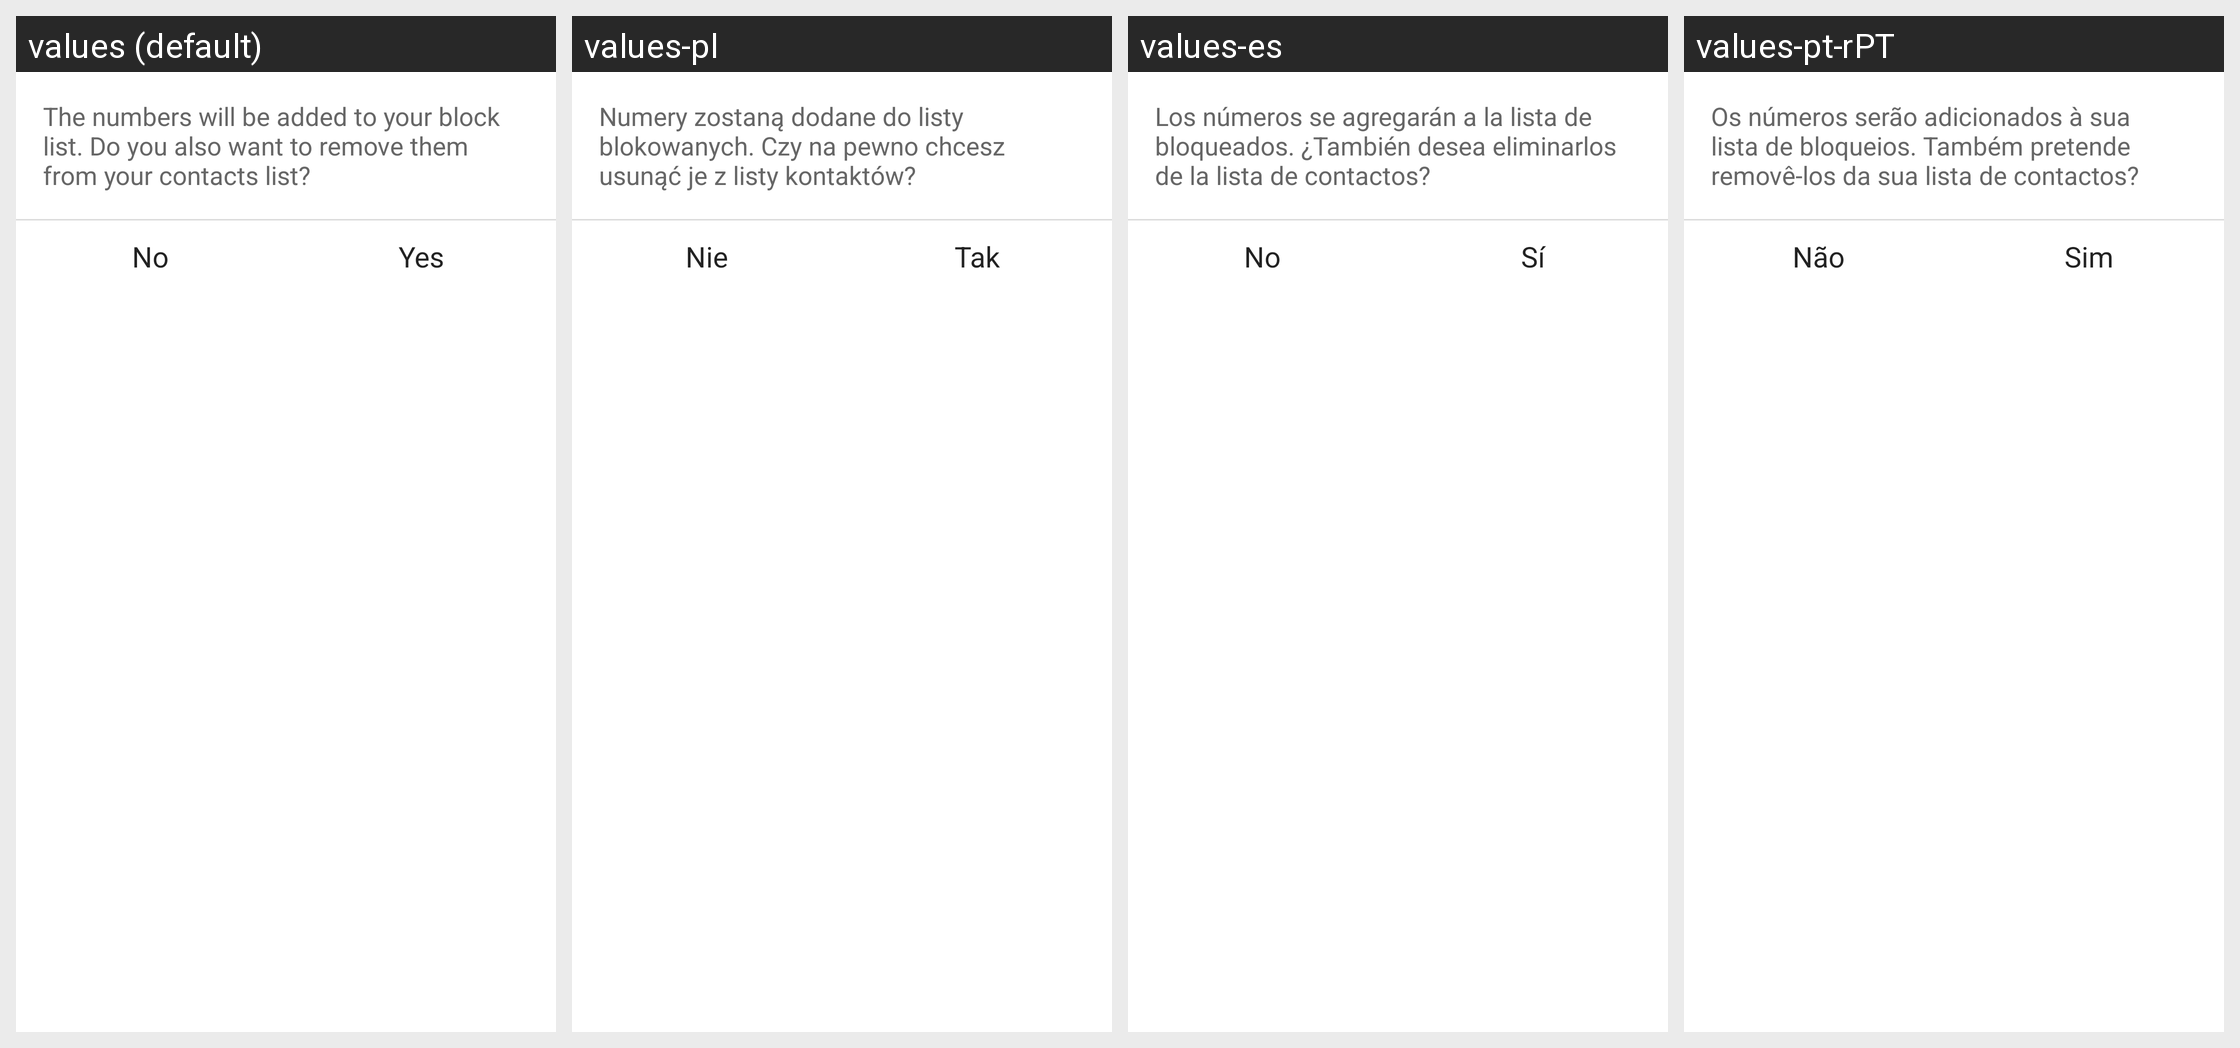

Here is an Android app screen in its default locale and in the app's own translations. Write out the translated-string differences for the strings that appear on this screen.
Android screen res/layout/add_to_black_dialog.xml rendered under 4 locales, left to right: values (default), values-pl, values-es, values-pt-rPT. Device: Nexus 5 (rendered at 1080×1920; each locale shown at half size, 540×960, under a caption strip naming it); theme NortonTheme.
Other locales in the repository, not shown: values-cs-rCZ, values-da, values-de, values-el, values-fi, values-fr, values-hu, values-it, values-ja-rJP, values-ko-rKR, values-nb, values-nl, values-pt-rBR, values-ro, values-ru, values-sk, values-sv, values-tr-rTR, values-zh-rCN, values-zh-rTW.
Strings drawn on this screen, with the default value and each locale's value (text and hints the layout hard-codes, and strings that could not be matched under every locale, appear in the picture but are not listed):

add_to_black_dialog_message_multiple
  values: The numbers will be added to your block list. Do you also want to remove them from your contacts list?
  values-pl: Numery zostaną dodane do listy blokowanych. Czy na pewno chcesz usunąć je z listy kontaktów?
  values-es: Los números se agregarán a la lista de bloqueados. ¿También desea eliminarlos de la lista de contactos?
  values-pt-rPT: Os números serão adicionados à sua lista de bloqueios. Também pretende removê-los da sua lista de contactos?

add_to_black_dialog_no
  values: No
  values-pl: Nie
  values-es: No
  values-pt-rPT: Não

add_to_black_dialog_yes
  values: Yes
  values-pl: Tak
  values-es: Sí
  values-pt-rPT: Sim
